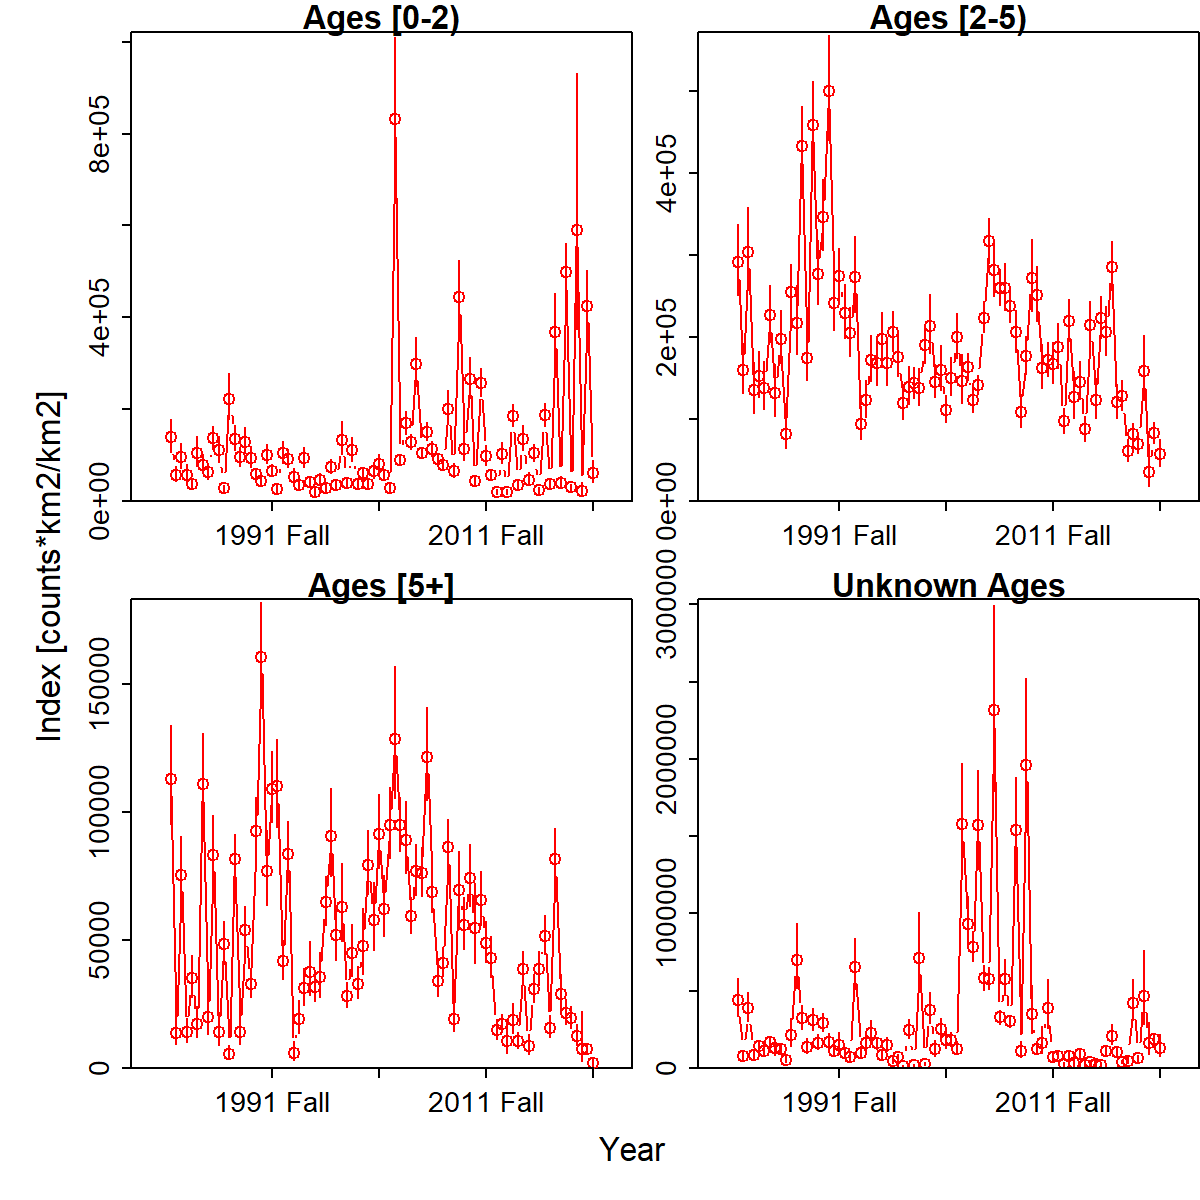

Values plotted in this chart, from the file beside it:
Category, Time, Stratum, Units, Estimate, Std. Error for Estimate, Std. Error for ln(Estimate)
Ages [0-2), 1982 Spring, Stratum_1, [counts*km2/km2], 138461, 35397, 0.2556
Ages [2-5), 1982 Spring, Stratum_1, [counts*km2/km2], 290939, 43379, 0.1491
Ages [5+], 1982 Spring, Stratum_1, [counts*km2/km2], 113112, 19259, 0.1703
Unknown Ages, 1982 Spring, Stratum_1, [counts*km2/km2], 440964, 122898, 0.2787
Ages [0-2), 1982 Fall, Stratum_1, [counts*km2/km2], 56814, 16401, 0.2887
Ages [2-5), 1982 Fall, Stratum_1, [counts*km2/km2], 159455, 30324, 0.1902
Ages [5+], 1982 Fall, Stratum_1, [counts*km2/km2], 13868, 5676, 0.4093
Unknown Ages, 1982 Fall, Stratum_1, [counts*km2/km2], 78920, 31221, 0.3956
Ages [0-2), 1983 Spring, Stratum_1, [counts*km2/km2], 94714, 27539, 0.2908
Ages [2-5), 1983 Spring, Stratum_1, [counts*km2/km2], 303663, 50269, 0.1655
Ages [5+], 1983 Spring, Stratum_1, [counts*km2/km2], 75461, 13960, 0.185
Unknown Ages, 1983 Spring, Stratum_1, [counts*km2/km2], 387579, 92668, 0.2391
Ages [0-2), 1983 Fall, Stratum_1, [counts*km2/km2], 56449, 20462, 0.3625
Ages [2-5), 1983 Fall, Stratum_1, [counts*km2/km2], 135022, 30730, 0.2276
Ages [5+], 1983 Fall, Stratum_1, [counts*km2/km2], 14064, 4736, 0.3367
Unknown Ages, 1983 Fall, Stratum_1, [counts*km2/km2], 81457, 31690, 0.389
Ages [0-2), 1984 Spring, Stratum_1, [counts*km2/km2], 36681, 8187, 0.2232
Ages [2-5), 1984 Spring, Stratum_1, [counts*km2/km2], 152052, 27874, 0.1833
Ages [5+], 1984 Spring, Stratum_1, [counts*km2/km2], 35008, 8243, 0.2355
Unknown Ages, 1984 Spring, Stratum_1, [counts*km2/km2], 142521, 34685, 0.2434
Ages [0-2), 1984 Fall, Stratum_1, [counts*km2/km2], 104317, 32301, 0.3096
Ages [2-5), 1984 Fall, Stratum_1, [counts*km2/km2], 137877, 29007, 0.2104
Ages [5+], 1984 Fall, Stratum_1, [counts*km2/km2], 17106, 6051, 0.3537
Unknown Ages, 1984 Fall, Stratum_1, [counts*km2/km2], 112401, 40811, 0.3631
Ages [0-2), 1985 Spring, Stratum_1, [counts*km2/km2], 78286, 20401, 0.2606
Ages [2-5), 1985 Spring, Stratum_1, [counts*km2/km2], 226354, 34585, 0.1528
Ages [5+], 1985 Spring, Stratum_1, [counts*km2/km2], 110936, 18471, 0.1665
Unknown Ages, 1985 Spring, Stratum_1, [counts*km2/km2], 167513, 37950, 0.2266
Ages [0-2), 1985 Fall, Stratum_1, [counts*km2/km2], 62636, 17037, 0.272
Ages [2-5), 1985 Fall, Stratum_1, [counts*km2/km2], 131350, 31157, 0.2372
Ages [5+], 1985 Fall, Stratum_1, [counts*km2/km2], 19883, 8175, 0.4112
Unknown Ages, 1985 Fall, Stratum_1, [counts*km2/km2], 126592, 50673, 0.4003
Ages [0-2), 1986 Spring, Stratum_1, [counts*km2/km2], 136157, 25078, 0.1842
Ages [2-5), 1986 Spring, Stratum_1, [counts*km2/km2], 197942, 32591, 0.1647
Ages [5+], 1986 Spring, Stratum_1, [counts*km2/km2], 83404, 14285, 0.1713
Unknown Ages, 1986 Spring, Stratum_1, [counts*km2/km2], 124166, 31344, 0.2524
Ages [0-2), 1986 Fall, Stratum_1, [counts*km2/km2], 110296, 28042, 0.2542
Ages [2-5), 1986 Fall, Stratum_1, [counts*km2/km2], 81629, 18518, 0.2269
Ages [5+], 1986 Fall, Stratum_1, [counts*km2/km2], 14119, 6130, 0.4342
Unknown Ages, 1986 Fall, Stratum_1, [counts*km2/km2], 52748, 20361, 0.386
Ages [0-2), 1987 Spring, Stratum_1, [counts*km2/km2], 27451, 6111, 0.2226
Ages [2-5), 1987 Spring, Stratum_1, [counts*km2/km2], 254568, 32569, 0.1279
Ages [5+], 1987 Spring, Stratum_1, [counts*km2/km2], 48331, 8322, 0.1722
Unknown Ages, 1987 Spring, Stratum_1, [counts*km2/km2], 213976, 88694, 0.4145
Ages [0-2), 1987 Fall, Stratum_1, [counts*km2/km2], 222929, 48969, 0.2197
Ages [2-5), 1987 Fall, Stratum_1, [counts*km2/km2], 217229, 42053, 0.1936
Ages [5+], 1987 Fall, Stratum_1, [counts*km2/km2], 5571, 2627, 0.4716
Unknown Ages, 1987 Fall, Stratum_1, [counts*km2/km2], 698866, 206331, 0.2952
Ages [0-2), 1988 Spring, Stratum_1, [counts*km2/km2], 135042, 27541, 0.2039
Ages [2-5), 1988 Spring, Stratum_1, [counts*km2/km2], 432825, 45804, 0.1058
Ages [5+], 1988 Spring, Stratum_1, [counts*km2/km2], 81588, 9302, 0.114
Unknown Ages, 1988 Spring, Stratum_1, [counts*km2/km2], 320857, 75589, 0.2356
Ages [0-2), 1988 Fall, Stratum_1, [counts*km2/km2], 95107, 20225, 0.2127
Ages [2-5), 1988 Fall, Stratum_1, [counts*km2/km2], 174343, 28816, 0.1653
Ages [5+], 1988 Fall, Stratum_1, [counts*km2/km2], 14266, 5687, 0.3986
Unknown Ages, 1988 Fall, Stratum_1, [counts*km2/km2], 137746, 46405, 0.3369
Ages [0-2), 1989 Spring, Stratum_1, [counts*km2/km2], 129011, 27812, 0.2156
Ages [2-5), 1989 Spring, Stratum_1, [counts*km2/km2], 458603, 50493, 0.1101
Ages [5+], 1989 Spring, Stratum_1, [counts*km2/km2], 54057, 8691, 0.1608
Unknown Ages, 1989 Spring, Stratum_1, [counts*km2/km2], 309894, 68472, 0.221
... 260 more rows
